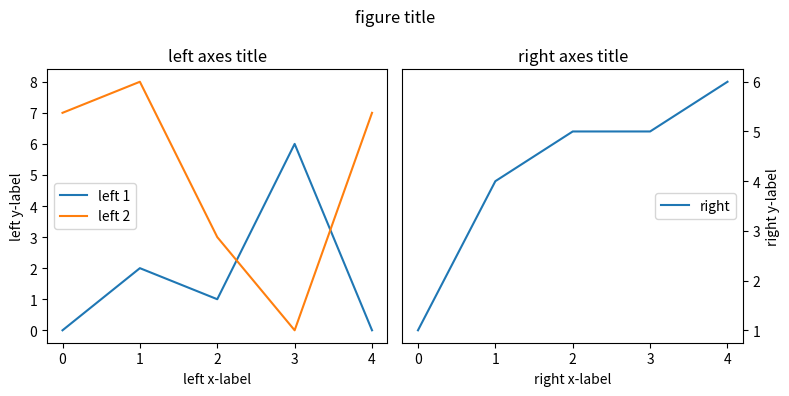

Write Python code to recreate this figure.
import matplotlib.pyplot as pyplot

# create and modify figure, create row of two axes
figure = pyplot.figure()
# figure.canvas.set_window_title('window title')
figure.set_size_inches(8, 4)
figure.suptitle('figure title')
figure.set_tight_layout(True)
axes_left, axes_right = figure.subplots(1, 2)

# plot data, modify returned line objects, modify axes
axes_left.plot([0, 2, 1, 6, 0], label='left 1')
line_left2, = axes_left.plot([7, 8, 3, 0, 7])
line_left2.set_label('left 2')
axes_left.set_xlabel('left x-label')
axes_left.set_ylabel('left y-label')
axes_left.set_title('left axes title')
axes_left.legend(loc='center left')

# plot data, retrieve y axis from axes, modify y axis
axes_right.plot([1, 4, 5, 5, 6], label='right')
axes_right.set_xlabel('right x-label')
axes_right.set_ylabel('right y-label')
axes_right.set_title('right axes title')
axes_right.legend(loc='center right')
yaxis_right = axes_right.get_yaxis()
yaxis_right.set_ticks_position('right')
yaxis_right.set_label_position('right')

# make figure visible by plotting it
pyplot.show()